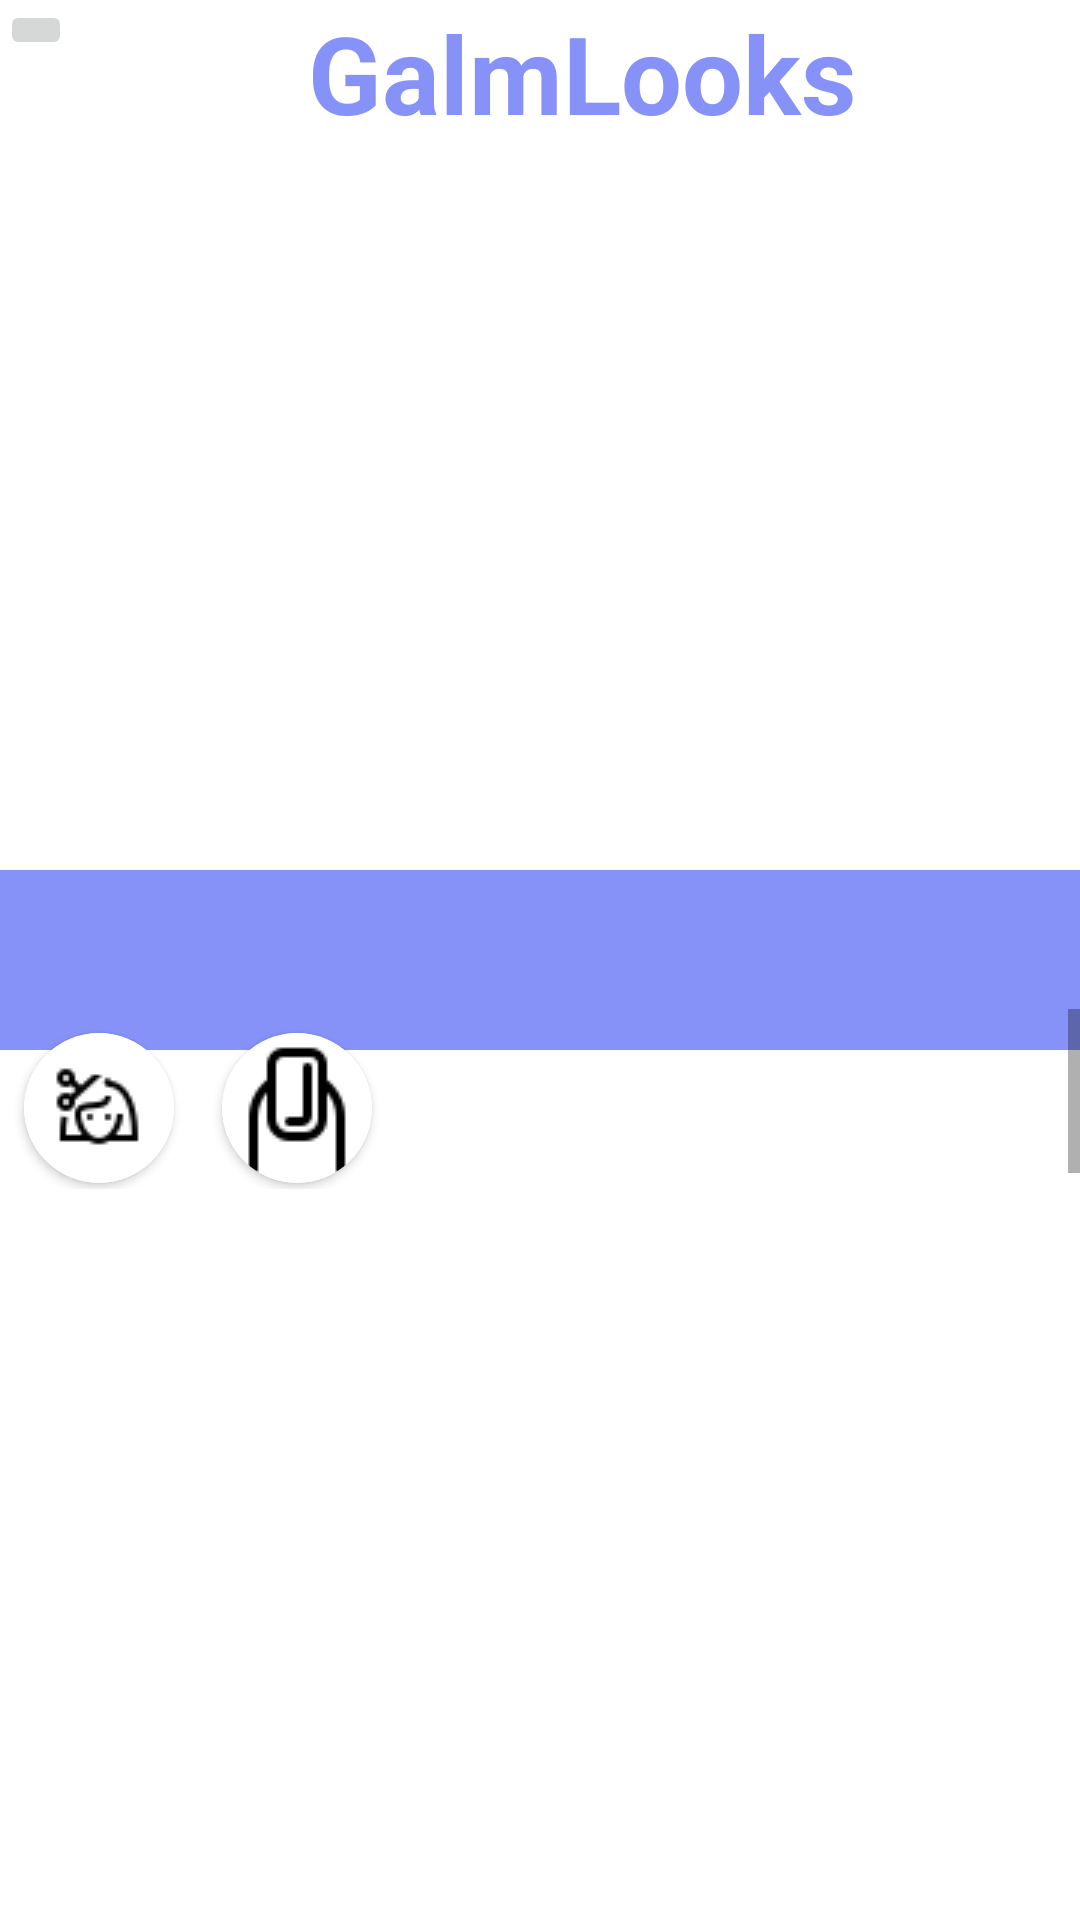

Layout XML and referenced resources for this Android screen:
<!-- AndroidManifest.xml: application theme Theme.GLamLooksApp -->
<!-- res/layout/activity_costumer_mainpage.xml -->
<?xml version="1.0" encoding="utf-8"?>

<RelativeLayout
    xmlns:android="http://schemas.android.com/apk/res/android"
    xmlns:app="http://schemas.android.com/apk/res-auto"
    xmlns:tools="http://schemas.android.com/tools"
    android:layout_width="match_parent"
    android:layout_height="match_parent"
    tools:context=".auth.LoginActivity">

    
    <LinearLayout
        android:id="@+id/topLayout"
        android:layout_width="match_parent"
        android:layout_height="wrap_content"
        android:orientation="horizontal"
        android:gravity="center_vertical"
        android:layout_alignParentTop="true">

        
        <ImageButton
            android:id="@+id/imageButton2"
            android:layout_width="wrap_content"
            android:layout_height="wrap_content"
            android:src="@drawable/nav_settings"
            android:layout_gravity="start" />

        
        <TextView
            android:layout_width="0dp"
            android:layout_height="wrap_content"
            android:layout_weight="1"
            android:text="@string/login"
            android:textAlignment="center"
            android:textColor="@color/Lavender"
            android:textSize="36sp"
            android:textStyle="bold"
            android:layout_marginStart="4dp" />
    </LinearLayout>

    
    <View
        android:id="@+id/boxView"
        android:layout_width="match_parent"
        android:layout_height="60dp"
        android:layout_centerInParent="true"
        android:background="@color/Lavender" />

    
    <ScrollView
        android:layout_width="match_parent"
        android:layout_height="60dp"
        android:layout_below="@id/topLayout"
        android:layout_marginTop="288dp"
        android:fillViewport="true">

        <LinearLayout
            android:id="@+id/servicesLayout"
            android:layout_width="wrap_content"
            android:layout_height="match_parent"
            android:orientation="horizontal">

            
            <androidx.cardview.widget.CardView
                android:layout_width="wrap_content"
                android:layout_height="wrap_content"
                android:layout_margin="8dp"
                app:cardCornerRadius="25dp">

                <ImageButton
                    android:layout_width="50dp"
                    android:layout_height="50dp"
                    android:background="@android:color/white"
                    android:src="@drawable/haircut" />

            </androidx.cardview.widget.CardView>

            <androidx.cardview.widget.CardView
                android:layout_width="wrap_content"
                android:layout_height="wrap_content"
                android:layout_margin="8dp"
                app:cardCornerRadius="25dp">

                <ImageButton
                    android:layout_width="50dp"
                    android:layout_height="50dp"
                    android:background="@android:color/white"
                    android:src="@drawable/nails" />

            </androidx.cardview.widget.CardView>

            

        </LinearLayout>
    </ScrollView>

    
    

</RelativeLayout>
<!-- resources referenced by this layout -->
<resources>
  <color name="Lavender">#8692f7</color>
  <!-- drawable haircut: png bitmap (drawable, 707 bytes) -->
  <!-- drawable nails: png bitmap (drawable, 644 bytes) -->
  <string name="login">GalmLooks</string>
  <style name="Theme.GLamLooksApp" parent="Base.Theme.GLamLooksApp" />
  <style name="Base.Theme.GLamLooksApp" parent="Theme.MaterialComponents.DayNight.DarkActionBar">
          
          <item name="colorPrimary">@color/Lavender</item>
          <item name="colorPrimaryVariant">@color/Lavender</item>
          <item name="colorOnPrimary">@color/white</item>
          
          <item name="colorSecondary">@color/teal_200</item>
          <item name="colorSecondaryVariant">@color/teal_700</item>
          <item name="colorOnSecondary">@color/black</item>
          
          <item name="android:statusBarColor">?attr/colorPrimaryVariant</item>
          
      </style>
  <color name="white">#FFFFFFFF</color>
  <color name="teal_200">#FF03DAC5</color>
  <color name="teal_700">#FF03DAC5</color>
  <color name="black">#FF000000</color>
</resources>
